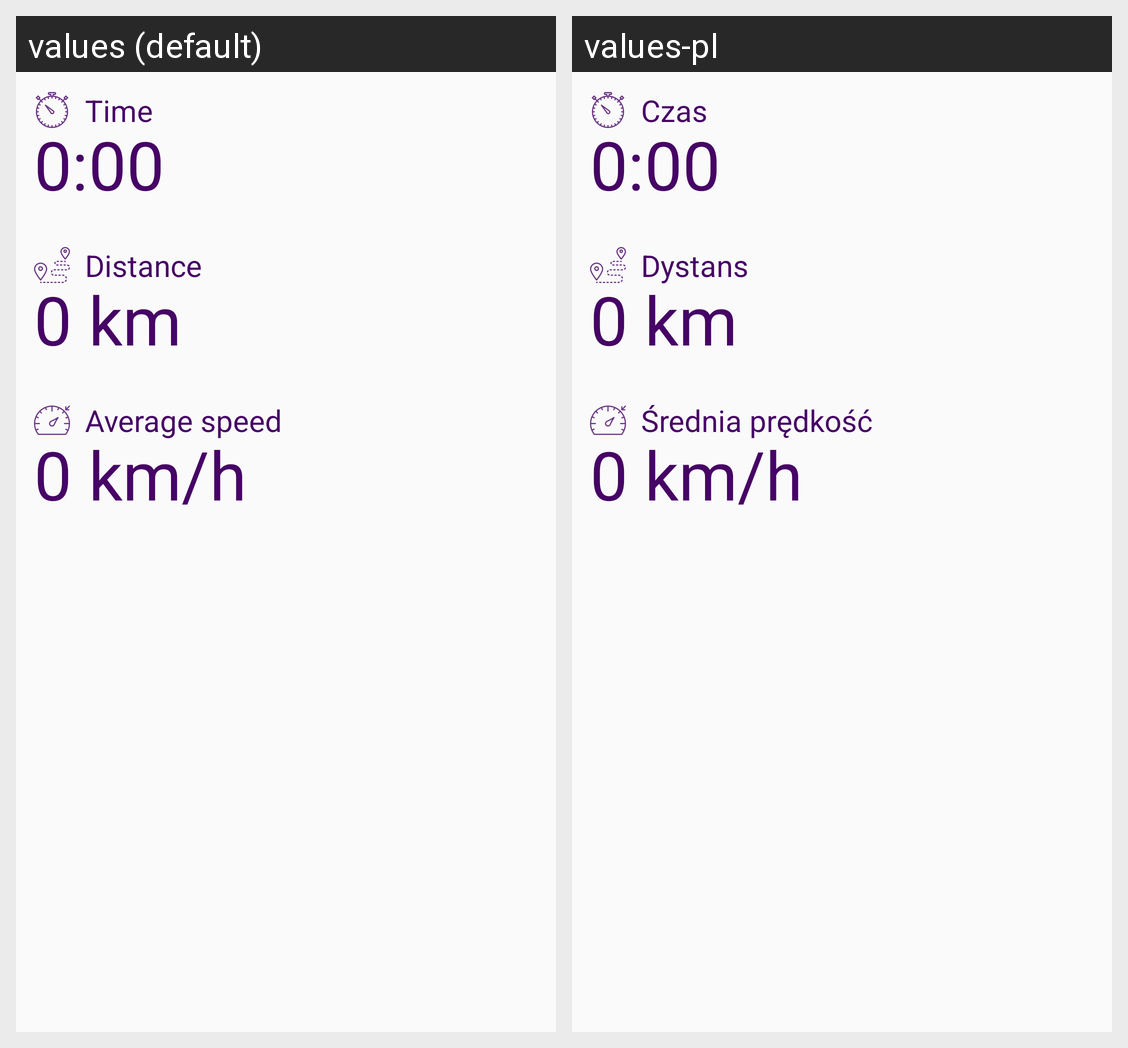

For this localized Android screen grid, give each drawn string resource with its value in every locale shown.
Android screen res/layout/fragment_cyclocomputer_tab_last_tour.xml rendered under 2 locales, left to right: values (default), values-pl. Device: Nexus 5 (rendered at 1080×1920; each locale shown at half size, 540×960, under a caption strip naming it); theme AppTheme.
Strings drawn on this screen, with the default value and each locale's value (text and hints the layout hard-codes, and strings that could not be matched under every locale, appear in the picture but are not listed):

text_time
  values: Time
  values-pl: Czas

text_distance
  values: Distance
  values-pl: Dystans

text_avg_speed
  values: Average speed
  values-pl: Średnia prędkość
